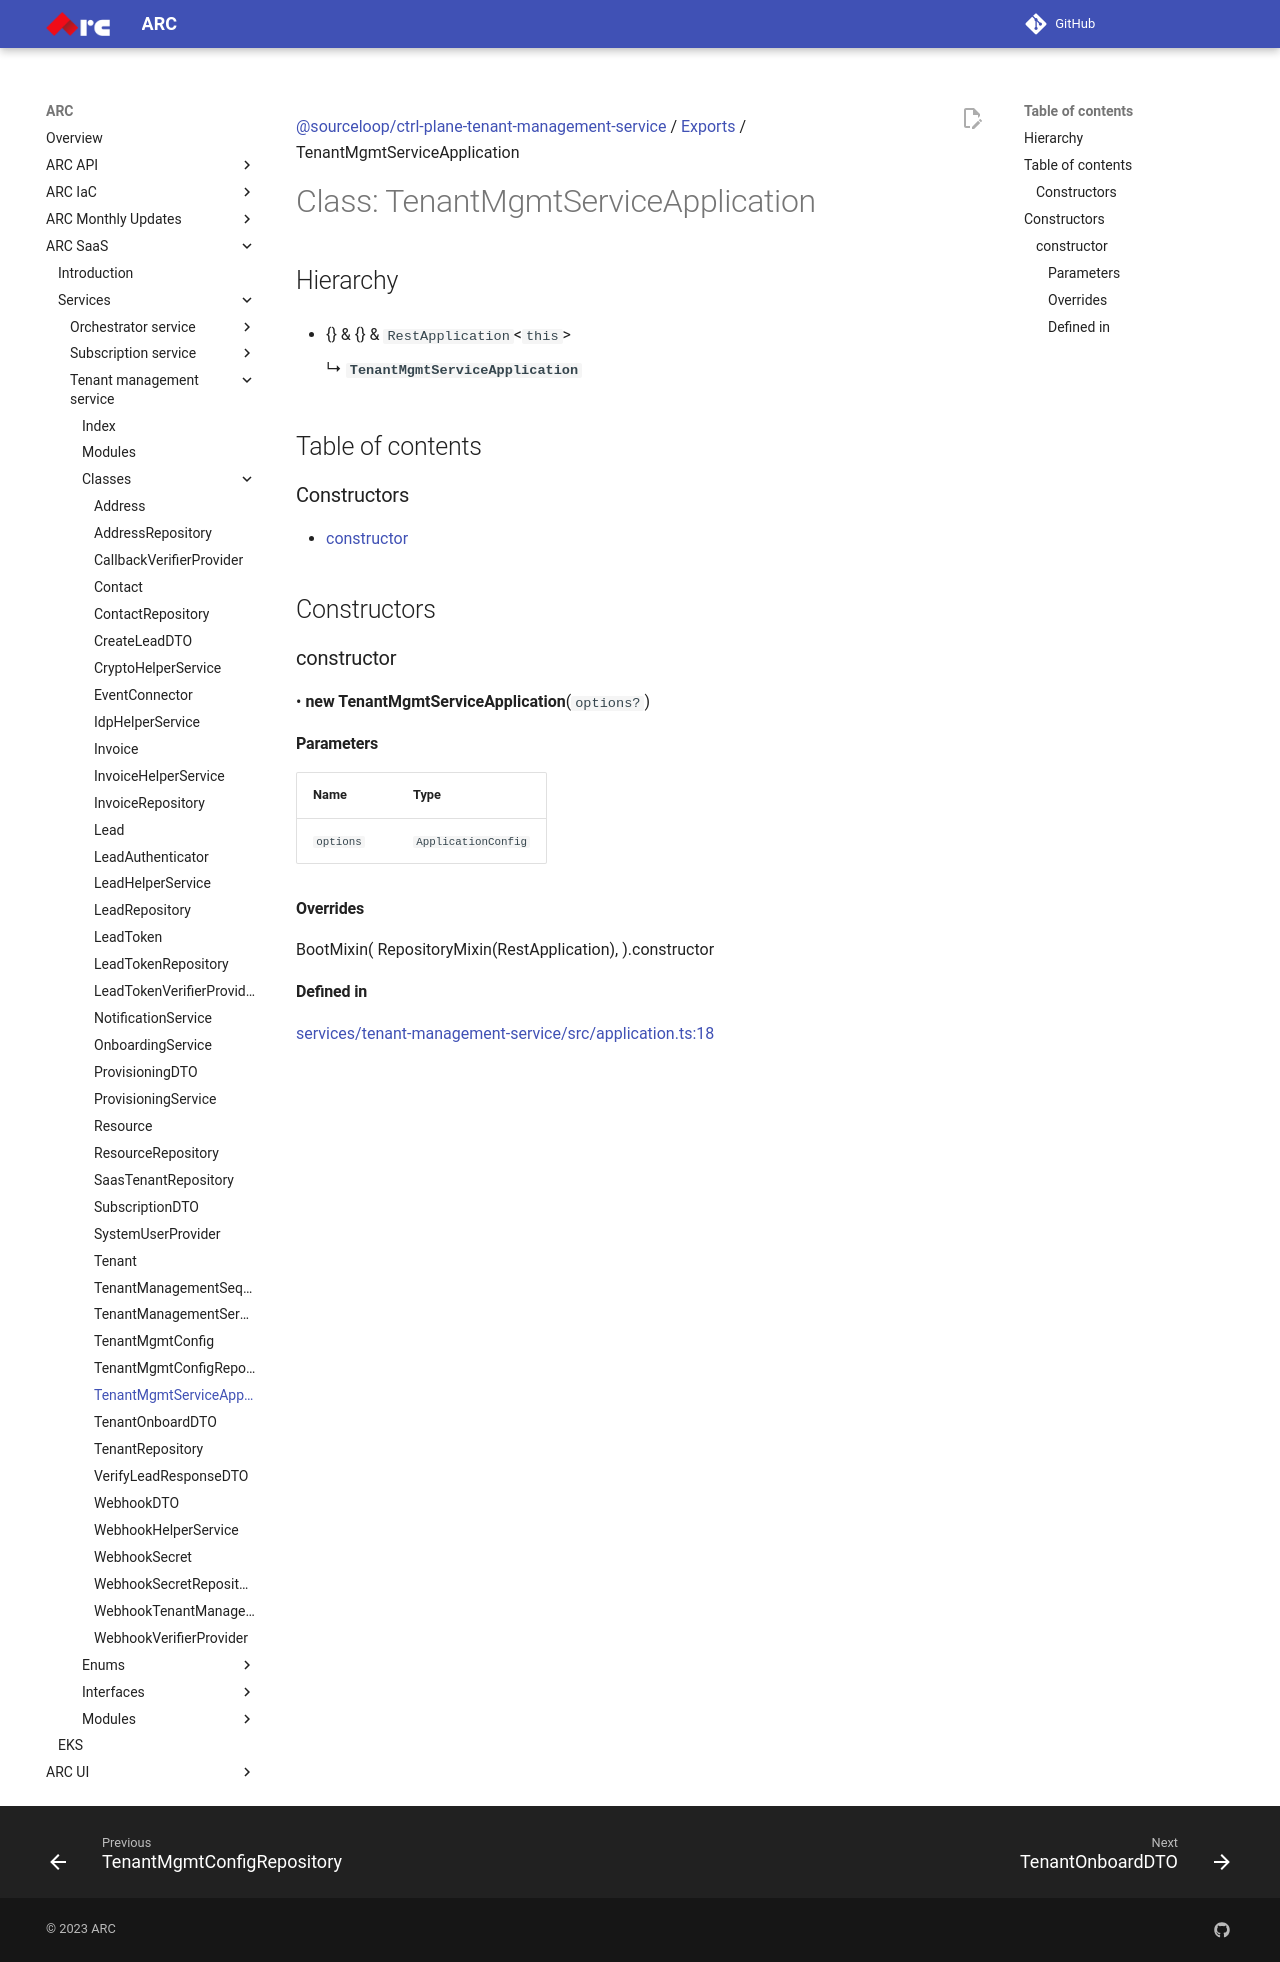

repository: sourcefuse/arc-docs · page: arc-saas-docs/services/tenant-management-service/classes/TenantMgmtServiceApplication/index.html · generator: mkdocs

[@sourceloop/ctrl-plane-tenant-management-service](../README.md) / [Exports](../modules.md) / TenantMgmtServiceApplication

# Class: TenantMgmtServiceApplication

## Hierarchy

- {} & {} & `RestApplication`<`this`\>

  ↳ **`TenantMgmtServiceApplication`**

## Table of contents

### Constructors

- [constructor](TenantMgmtServiceApplication.md#constructor)

## Constructors

### constructor

• **new TenantMgmtServiceApplication**(`options?`)

#### Parameters

| Name | Type |
| :------ | :------ |
| `options` | `ApplicationConfig` |

#### Overrides

BootMixin(
  RepositoryMixin(RestApplication),
).constructor

#### Defined in

[services/tenant-management-service/src/application.ts:18](https://github.com/sourcefuse/arc-saas/blob/27b4636/services/tenant-management-service/src/application.ts#L18)
